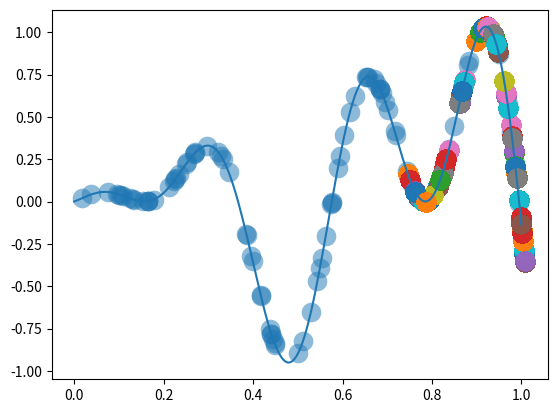

This figure's Python source:
import  random
import numpy as np
import matplotlib.pyplot as plt


# Target Function

def f(x):
    return np.sin(10*x)*x + np.cos(20*x)*x

chromosome_length = 10
population_size = 100
cross_rate = 0.8
mutation_rate = 0.02
interval = [0,10]

def fitness(population):
    population = abs(population)
    return population/population.sum()

def select(population, fit):#Roulette Wheel
    indexes = np.random.choice(np.arange(population_size),size=population_size,replace=True,p=fit)
    return population[indexes]

def crossover(chromosome,population):
    if np.random.rand() < cross_rate:
        _ = np.random.randint(0, population_size)
        return (population[_]+chromosome)/2
    return chromosome

def mutate(chromosome):
    if np.random.rand() < mutation_rate:
        if chromosome <= 1 and chromosome >= 0:
            chromosome += random.uniform(-mutation_rate,mutation_rate)
        elif chromosome > 1:
            chromosome -= random.uniform(0,mutation_rate)
        elif chromosome < 0:
            chromosome += random.uniform(0,mutation_rate)
            
    return chromosome
    

population = np.random.random((population_size,))

plt.ion()     
x = np.linspace(0,1, 200)
plt.plot(x, f(x))

for _ in range(100):
    F_ = f(population)
    fit = fitness(F_)
    sca = plt.scatter(population, F_, s=200, lw=0, alpha=0.5); plt.pause(0.05)
    population = select(population, fit)
   
    for chromosome in population:
        child_chr = crossover(chromosome, population)
        child_chr = mutate(child_chr)
        population[ : ] = child_chr
    #print(min(population),f(min(population)))

x = population.sum()/len(population)

#plt.plot(x,f(x),'o')
plt.ioff()
plt.show()
